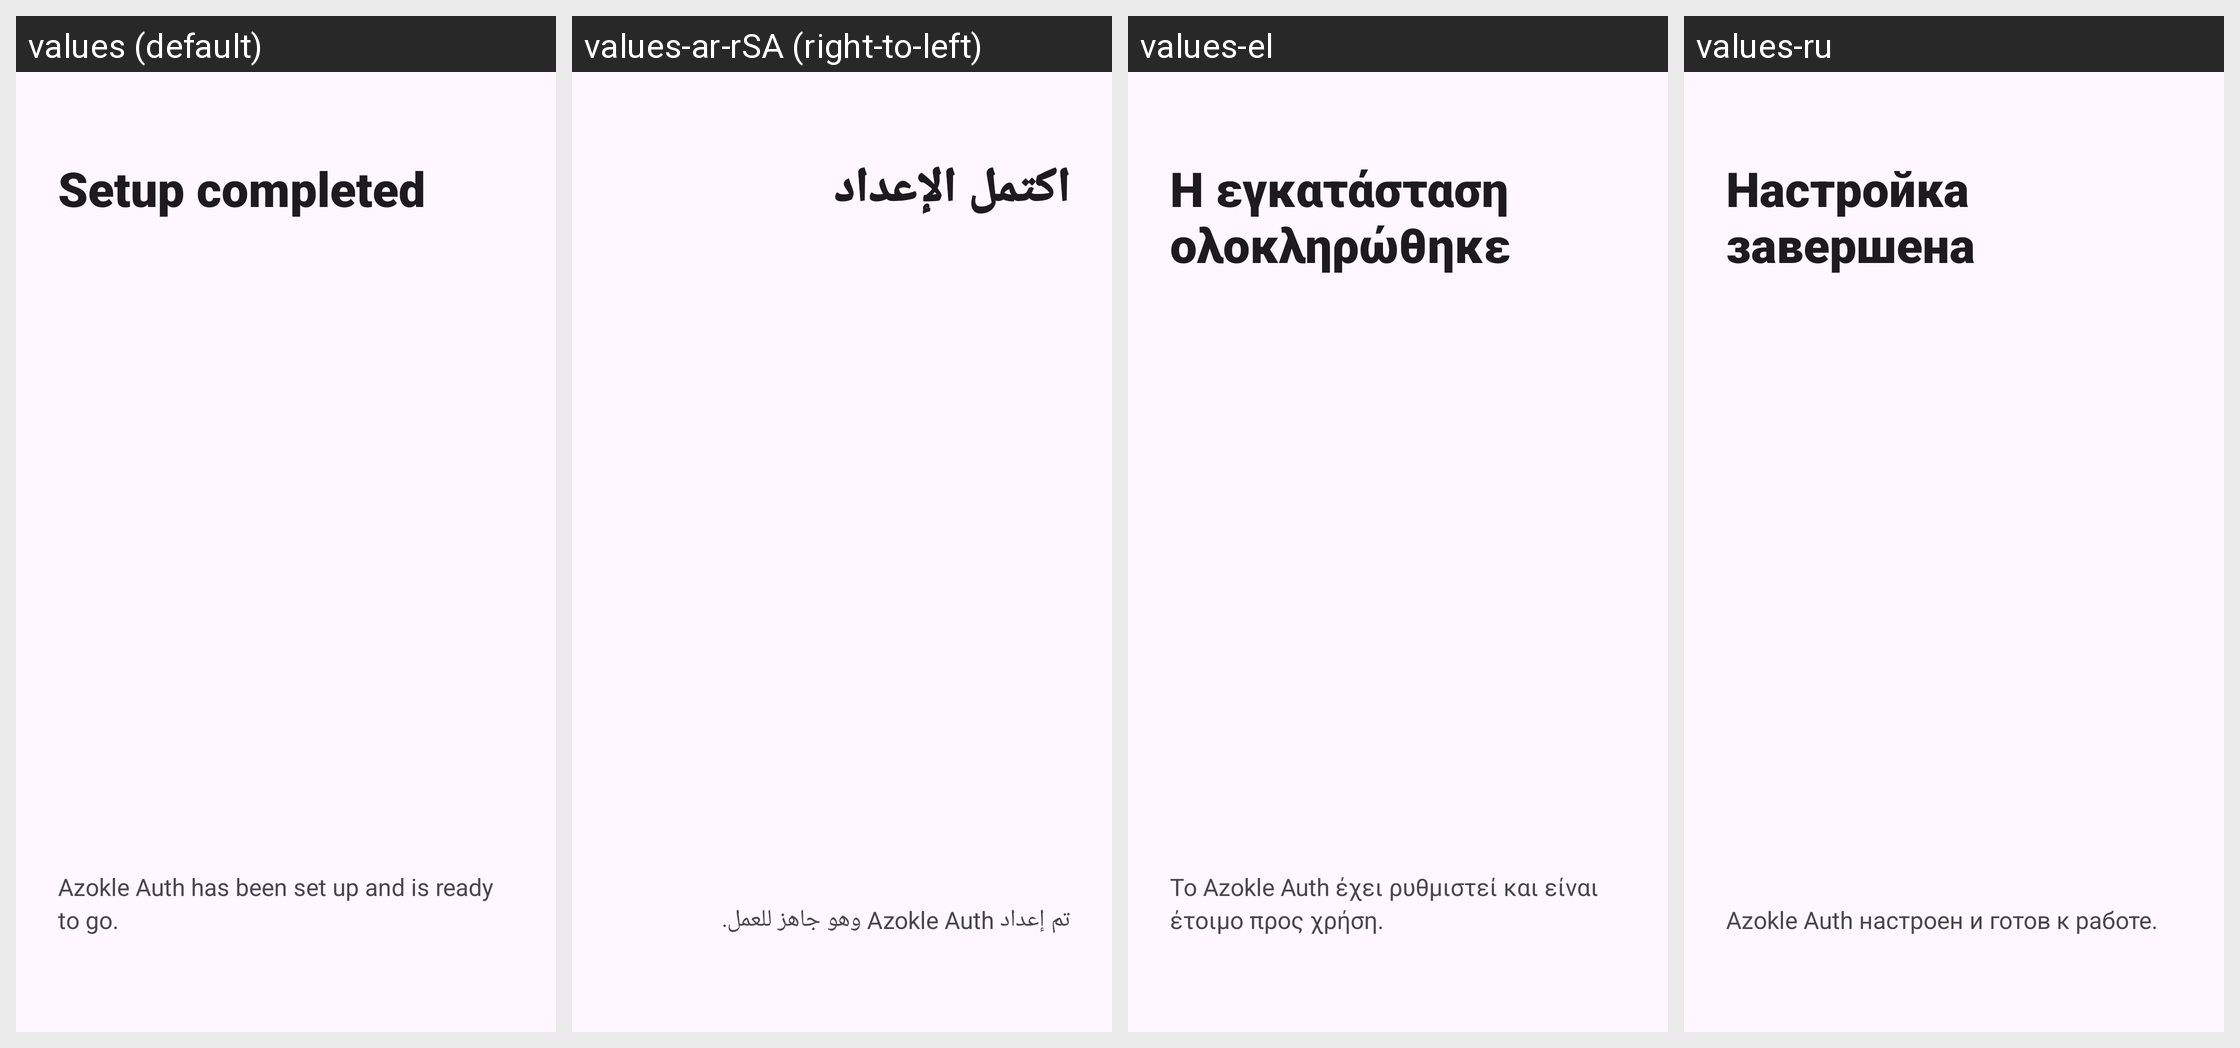

Strings drawn on this Android screen and how each of the app's shown locales translates them:
Android screen res/layout/fragment_done_slide.xml rendered under 4 locales, left to right: values (default), values-ar-rSA (right-to-left), values-el, values-ru. Device: Nexus 5 (rendered at 1080×1920; each locale shown at half size, 540×960, under a caption strip naming it); theme Theme.AzokleAuth.Launch.
Other locales in the repository, not shown: values-ast, values-bg-rBG, values-da-rDK, values-es, values-eu, values-fa-rIR, values-fi, values-gl, values-hu-rHU, values-it-rIT, values-iw, values-kn, values-lv-rLV, values-nl, values-pl-rPL, values-ro, values-sk-rSK, values-sv, values-tr.
Strings drawn on this screen, with the default value and each locale's value (text and hints the layout hard-codes, and strings that could not be matched under every locale, appear in the picture but are not listed):

setup_completed
  values: Setup completed
  values-ar-rSA: اكتمل الإعداد
  values-el: Η εγκατάσταση ολοκληρώθηκε
  values-ru: Настройка завершена

setup_completed_description
  values: Azokle Auth has been set up and is ready to go.
  values-ar-rSA: تم إعداد Azokle Auth وهو جاهز للعمل.
  values-el: Το Azokle Auth έχει ρυθμιστεί και είναι έτοιμο προς χρήση.
  values-ru: Azokle Auth настроен и готов к работе.
